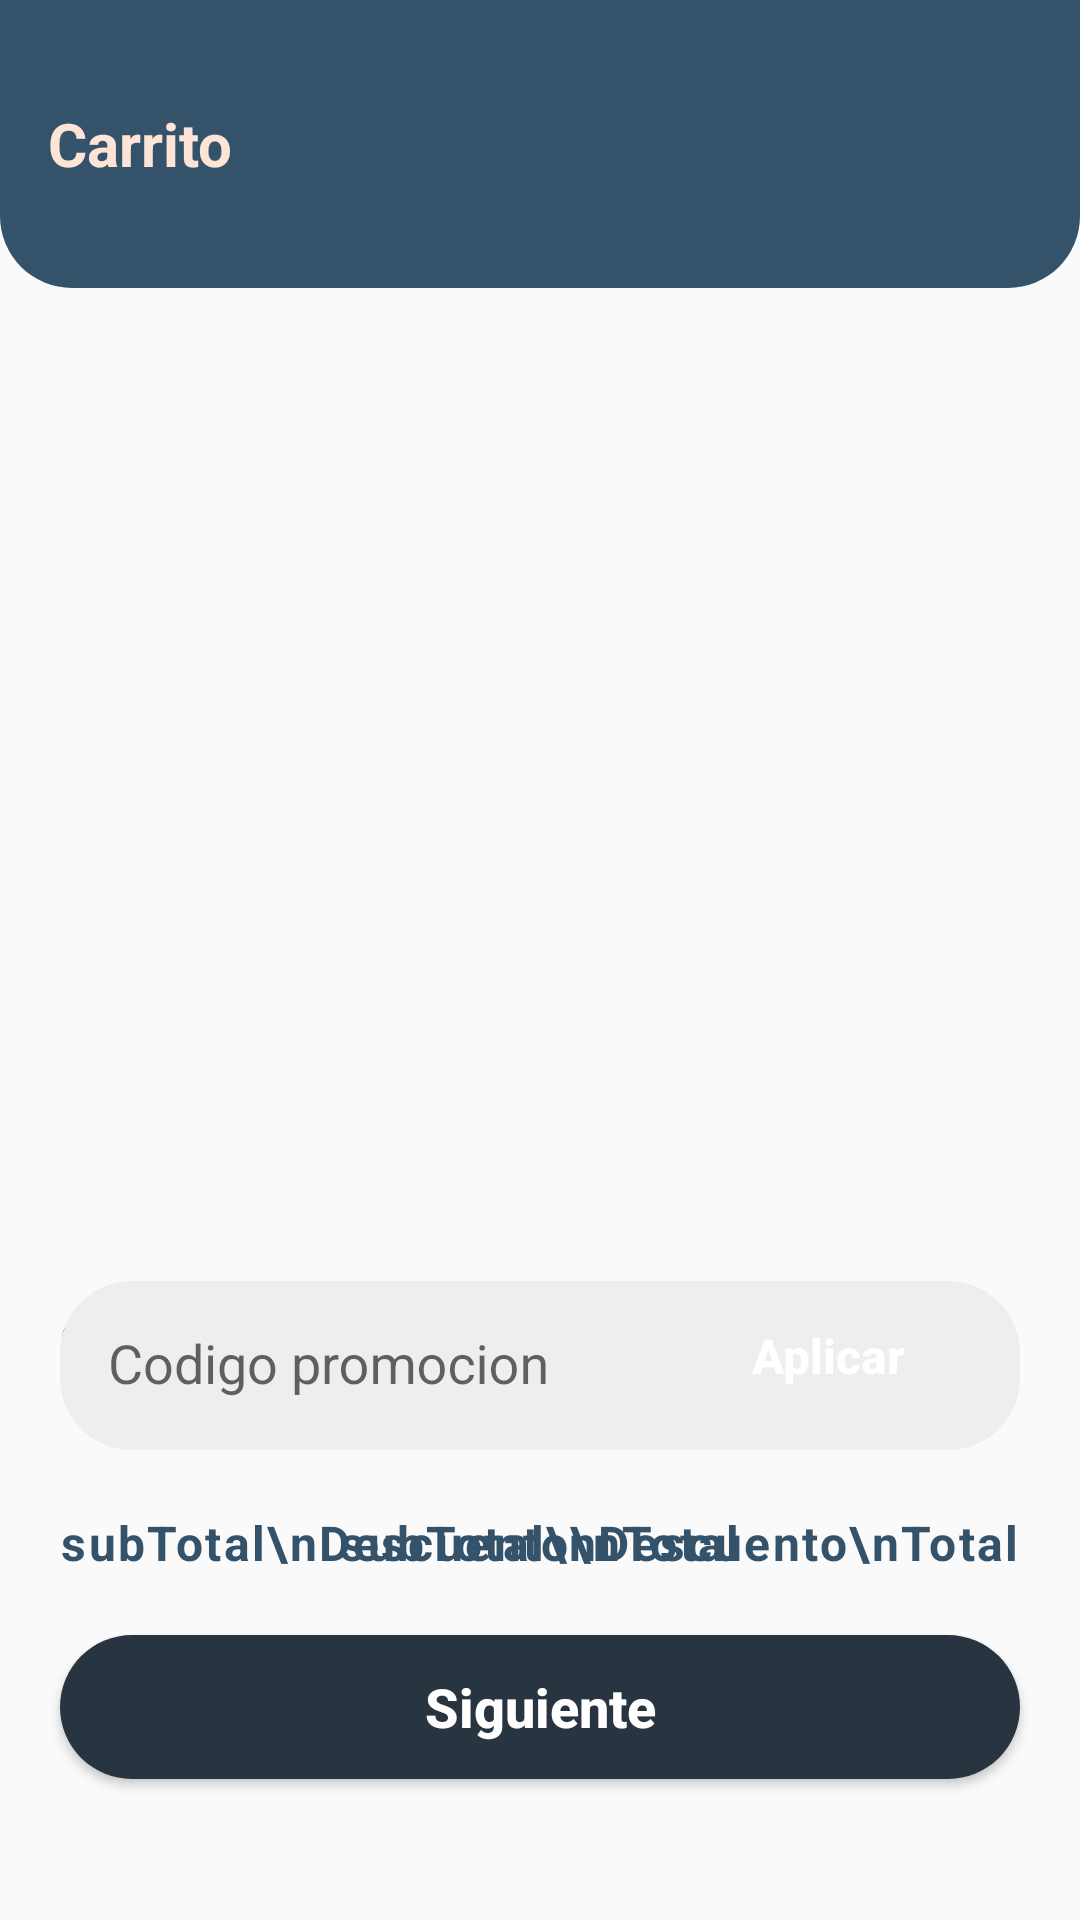

Layout XML and referenced resources for this Android screen:
<!-- AndroidManifest.xml: application theme Theme.APKCavoshCafe -->
<!-- res/layout/fragment_carrito.xml -->
<?xml version="1.0" encoding="utf-8"?>
<androidx.constraintlayout.widget.ConstraintLayout xmlns:android="http://schemas.android.com/apk/res/android"
    xmlns:app="http://schemas.android.com/apk/res-auto"
    xmlns:tools="http://schemas.android.com/tools"
    android:layout_width="match_parent"
    android:layout_height="match_parent"
    tools:context=".ui.Carrito">

    <TextView
        android:id="@+id/tvHeader"
        android:layout_width="match_parent"
        android:layout_height="96dp"
        android:gravity="start|center"
        android:paddingHorizontal="16dp"
        android:background="@drawable/sh_bg_header_police_blue"
        android:text="Carrito"
        android:textColor="@color/flesh"
        android:textSize="20sp"
        android:textStyle="bold"
        app:layout_constraintTop_toTopOf="parent"
        app:layout_constraintStart_toStartOf="parent"/>

    <androidx.recyclerview.widget.RecyclerView
        android:id="@+id/rvCarrito"
        android:layout_width="match_parent"
        android:layout_height="300dp"
        android:layout_margin="20dp"
        app:layout_constraintTop_toBottomOf="@id/tvHeader"
        app:layout_constraintStart_toStartOf="parent" />

    <TextView
        android:id="@+id/tv01"
        android:layout_width="match_parent"
        android:layout_height="wrap_content"
        android:layout_margin="20dp"
        android:text="Codigo de promocion"
        android:textColor="@color/police_blue"
        app:layout_constraintTop_toBottomOf="@+id/rvCarrito"
        app:layout_constraintStart_toStartOf="parent"/>

    <com.google.android.material.textfield.TextInputLayout
        android:id="@+id/tilCodigo"
        android:layout_width="match_parent"
        android:layout_height="wrap_content"
        android:layout_marginHorizontal="20dp"
        app:endIconMode="clear_text"
        app:layout_constraintTop_toBottomOf="@+id/rvCarrito"
        app:layout_constraintStart_toStartOf="parent">

        <com.google.android.material.textfield.TextInputEditText
            android:layout_width="match_parent"
            android:layout_height="wrap_content"
            android:padding="16dp"
            android:background="@drawable/se_bg_edt_police_blue"
            android:inputType="text"
            android:maxLength="6"
            android:textColorHint="@color/steel_teal"
            android:hint="Codigo promocion" />
    </com.google.android.material.textfield.TextInputLayout>

    <Button
        style="?android:attr/buttonBarButtonStyle"
        android:layout_width="128dp"
        android:layout_height="wrap_content"
        android:layout_marginTop="12dp"
        android:layout_marginEnd="20dp"
        android:background="@drawable/sh_bg_btn_carmine_pink"
        android:text="Aplicar"
        android:textAllCaps="false"
        android:textColor="@color/white"
        android:textSize="16sp"
        android:textStyle="bold"
        android:translationZ="5dp"
        app:layout_constraintTop_toBottomOf="@+id/rvCarrito"
        app:layout_constraintEnd_toEndOf="parent" />

    <TextView
        android:id="@+id/tvTextoTotales"
        android:layout_width="wrap_content"
        android:layout_height="wrap_content"
        android:layout_margin="20dp"
        android:text="subTotal\nDescuento\nTotal"
        android:letterSpacing="0.05"
        android:lineSpacingExtra="3dp"
        android:textColor="@color/police_blue"
        android:textSize="16sp"
        android:textStyle="bold"
        app:layout_constraintTop_toBottomOf="@+id/tilCodigo"
        app:layout_constraintStart_toStartOf="parent"/>

    <TextView
        android:id="@+id/tvTotales"
        android:layout_width="wrap_content"
        android:layout_height="wrap_content"
        android:layout_margin="20dp"
        android:text="subTotal\nDescuento\nTotal"
        android:letterSpacing="0.05"
        android:lineSpacingExtra="3dp"
        android:textColor="@color/police_blue"
        android:textSize="16sp"
        android:textStyle="bold"
        app:layout_constraintTop_toBottomOf="@+id/tilCodigo"
        app:layout_constraintEnd_toEndOf="parent"/>

    <Button
        android:id="@+id/btnSiguiente"
        android:layout_width="match_parent"
        android:layout_height="wrap_content"
        android:layout_gravity="bottom|center"
        android:layout_margin="20dp"
        android:background="@drawable/sh_bg_btn_gunmetal"
        android:text="Siguiente"
        android:textAllCaps="false"
        android:textColor="@color/white"
        android:textSize="18sp"
        android:textStyle="bold"
        app:layout_constraintTop_toBottomOf="@id/tvTextoTotales"
        app:layout_constraintStart_toStartOf="parent"         />

</androidx.constraintlayout.widget.ConstraintLayout>
<!-- resources referenced by this layout -->
<resources>
  <color name="flesh">#FEE4D6</color>
  <color name="police_blue">#34536A</color>
  <color name="steel_teal">#5A7E99</color>
  <color name="white">#FFFFFFFF</color>
  <!-- drawable se_bg_edt_police_blue (drawable) -->
  <?xml version="1.0" encoding="utf-8"?>
  <selector xmlns:android="http://schemas.android.com/apk/res/android">
      <item
          android:state_enabled="true"
          android:state_focused="true"
      >
          <shape android:shape="rectangle">
              <corners android:radius="24dp" />
              <solid android:color="@color/bright_gray" />
              <stroke android:color="@color/police_blue" android:width="1dp" />
          </shape>
      </item>
      <item android:state_enabled="true">
          <shape android:shape="rectangle">
              <corners android:radius="24dp" />
              <solid android:color="@color/bright_gray" />
          </shape>
      </item>
  </selector>
  <!-- drawable sh_bg_btn_gunmetal (drawable) -->
  <?xml version="1.0" encoding="utf-8"?>
  <shape xmlns:android="http://schemas.android.com/apk/res/android">
      <corners android:radius="24dp" />
      <solid android:color="@color/gunmetal" />
  </shape>
  <!-- drawable sh_bg_header_police_blue (drawable) -->
  <?xml version="1.0" encoding="utf-8"?>
  <shape xmlns:android="http://schemas.android.com/apk/res/android">
      <corners
          android:bottomLeftRadius="24dp"
          android:bottomRightRadius="24dp"
      />
      <solid android:color="@color/police_blue" />
  </shape>
  <style name="Theme.APKCavoshCafe" parent="Theme.MaterialComponents.DayNight.NoActionBar.Bridge">
          
          <item name="colorPrimary">@color/purple_500</item>
          <item name="colorPrimaryVariant">@color/purple_700</item>
          <item name="colorOnPrimary">@color/white</item>
          
          <item name="colorSecondary">@color/teal_200</item>
          <item name="colorSecondaryVariant">@color/teal_700</item>
          <item name="colorOnSecondary">@color/black</item>
          
          <item name="android:statusBarColor">?attr/colorPrimaryVariant</item>
          
      </style>
  <color name="bright_gray">#EEEEEE</color>
  <color name="gunmetal">#293441</color>
  <color name="purple_500">#FF6200EE</color>
  <color name="purple_700">#FF3700B3</color>
  <color name="teal_200">#FF03DAC5</color>
  <color name="teal_700">#FF018786</color>
  <color name="black">#FF000000</color>
</resources>
